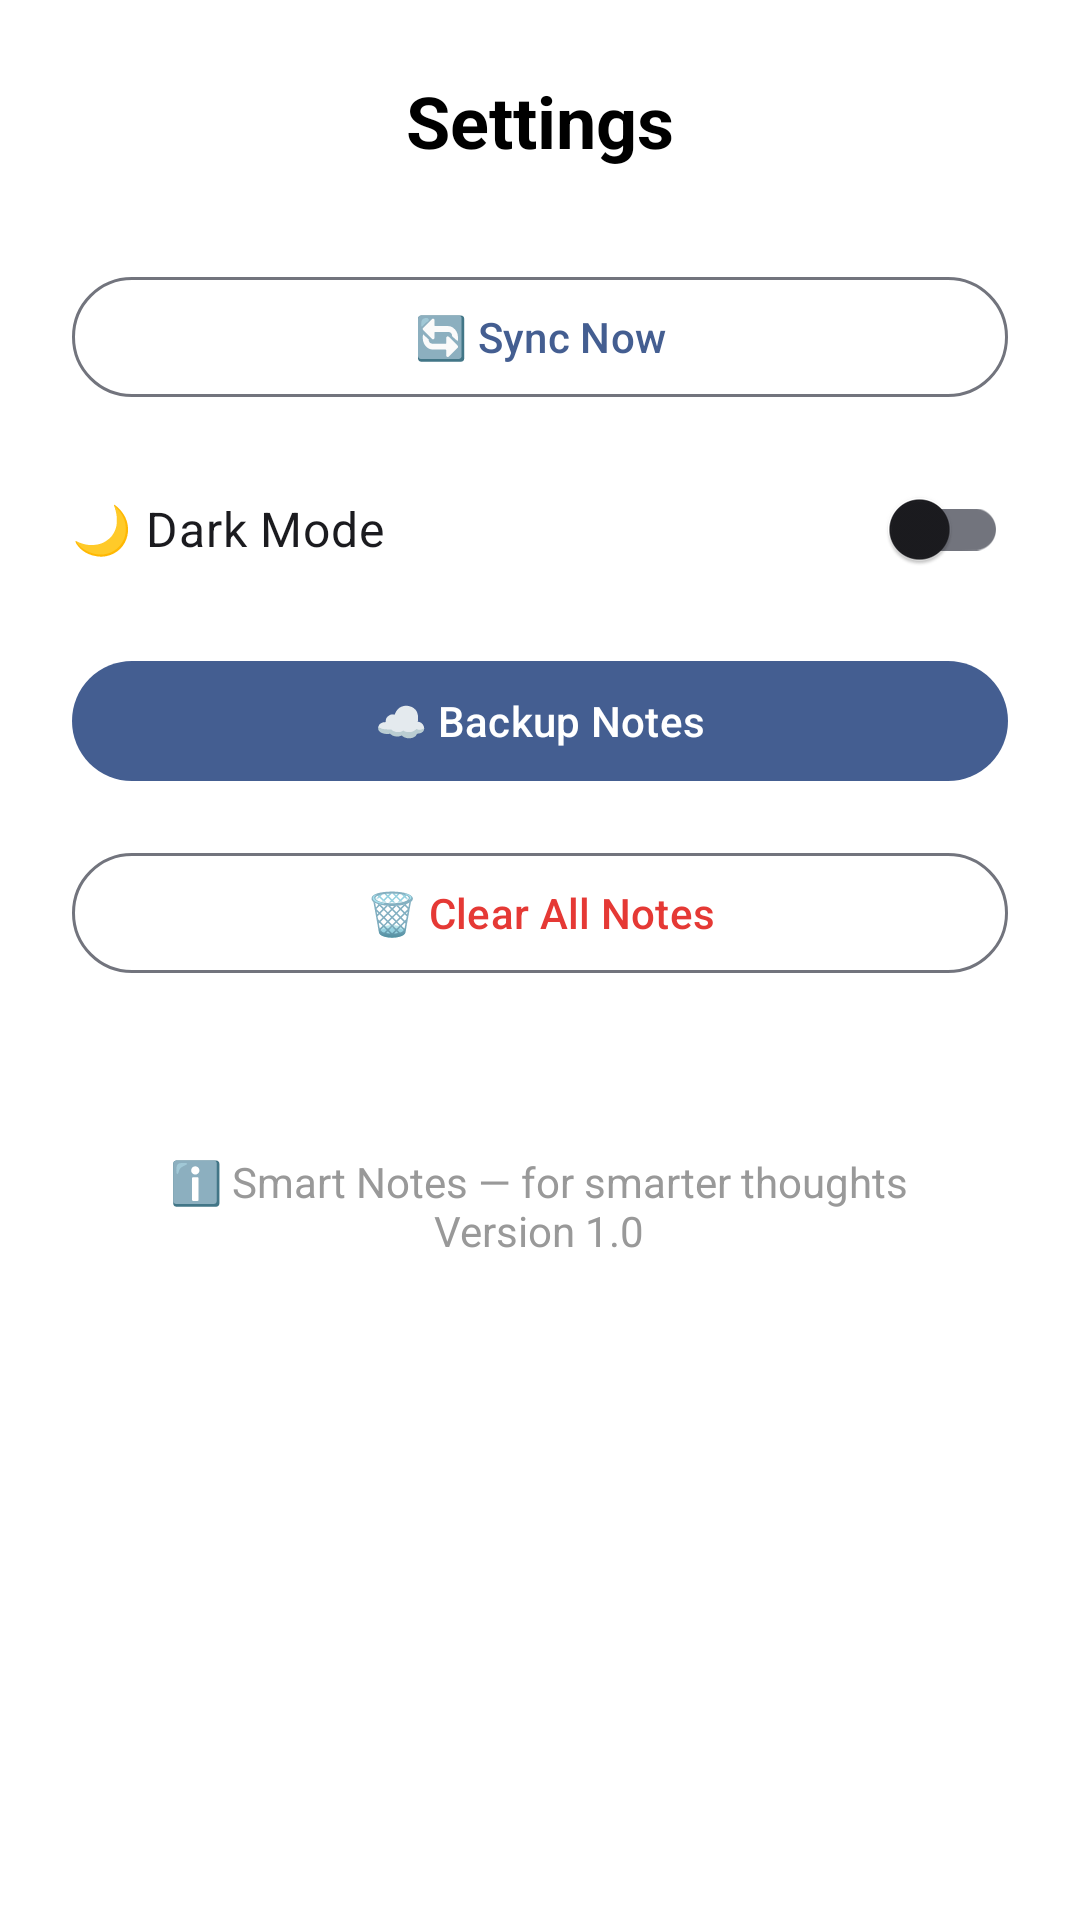

This screen was rendered from an Android layout file. Write that file and the resources it references.
<!-- AndroidManifest.xml: application theme Theme.SmartNotes -->
<!-- res/layout/activity_settings.xml -->
<?xml version="1.0" encoding="utf-8"?>
<ScrollView xmlns:android="http://schemas.android.com/apk/res/android"
    xmlns:app="http://schemas.android.com/apk/res-auto"
    android:layout_width="match_parent"
    android:layout_height="match_parent"
    android:padding="24dp"
    android:background="@color/white">

    <LinearLayout
        android:layout_width="match_parent"
        android:layout_height="wrap_content"
        android:orientation="vertical"
        android:gravity="center_horizontal">

        
        <TextView
            android:layout_width="wrap_content"
            android:layout_height="wrap_content"
            android:text="@string/settings_title"
            android:textSize="24sp"
            android:textStyle="bold"
            android:layout_marginBottom="32dp"
            android:textColor="@color/black" />

        
        <com.google.android.material.button.MaterialButton
            android:id="@+id/btnSyncNow"
            android:layout_width="match_parent"
            android:layout_height="wrap_content"
            android:text="@string/sync_now"
            style="?attr/materialButtonOutlinedStyle"
            android:layout_marginBottom="16dp" />

        
        <androidx.appcompat.widget.SwitchCompat
            android:id="@+id/switchDarkMode"
            android:layout_width="match_parent"
            android:layout_height="wrap_content"
            android:text="@string/dark_mode"
            android:textSize="16sp"
            android:layout_marginBottom="16dp" />

        
        <com.google.android.material.button.MaterialButton
            android:id="@+id/btnBackup"
            android:layout_width="match_parent"
            android:layout_height="wrap_content"
            android:text="@string/backup_notes"
            style="?attr/materialButtonStyle"
            android:layout_marginBottom="16dp" />

        
        <com.google.android.material.button.MaterialButton
            android:id="@+id/btnClearNotes"
            android:layout_width="match_parent"
            android:layout_height="wrap_content"
            android:text="@string/clear_all_notes"
            style="?attr/materialButtonOutlinedStyle"
            app:iconTint="@color/red"
            android:textColor="@color/red"
            android:layout_marginBottom="16dp" />

        
        <TextView
            android:id="@+id/tvAbout"
            android:layout_width="wrap_content"
            android:layout_height="wrap_content"
            android:text="@string/about_app"
            android:textAlignment="center"
            android:textColor="@color/gray"
            android:layout_marginTop="40dp"
            android:textSize="14sp" />

    </LinearLayout>
</ScrollView>
<!-- resources referenced by this layout -->
<resources>
  <color name="black">#000000</color>
  <color name="gray">#999999</color>
  <color name="red">#E53935</color>
  <color name="white">#FFFFFF</color>
  <string name="about_app">ℹ️ Smart Notes — for smarter thoughts\nVersion 1.0</string>
  <string name="backup_notes">☁️ Backup Notes</string>
  <string name="clear_all_notes">🗑 Clear All Notes</string>
  <string name="dark_mode">🌙 Dark Mode</string>
  <string name="settings_title">Settings</string>
  <string name="sync_now">🔄 Sync Now</string>
  <style name="Theme.SmartNotes" parent="Theme.Material3.DayNight.NoActionBar">
          
          <item name="colorPrimary">@color/primary</item>
          <item name="colorOnPrimary">@color/buttonText</item>
          <item name="colorPrimaryVariant">@color/primaryVariant</item>
  
          
          <item name="android:statusBarColor">@color/primaryVariant</item>
  
          
          <item name="android:navigationBarColor">@color/background</item>
          <item name="android:windowLightStatusBar">true</item>
      </style>
  <color name="primary">#00AEEF</color>
  <color name="buttonText">@android:color/white</color>
  <color name="primaryVariant">#0077C8</color>
  <color name="background">#F9FBFF</color>
</resources>
